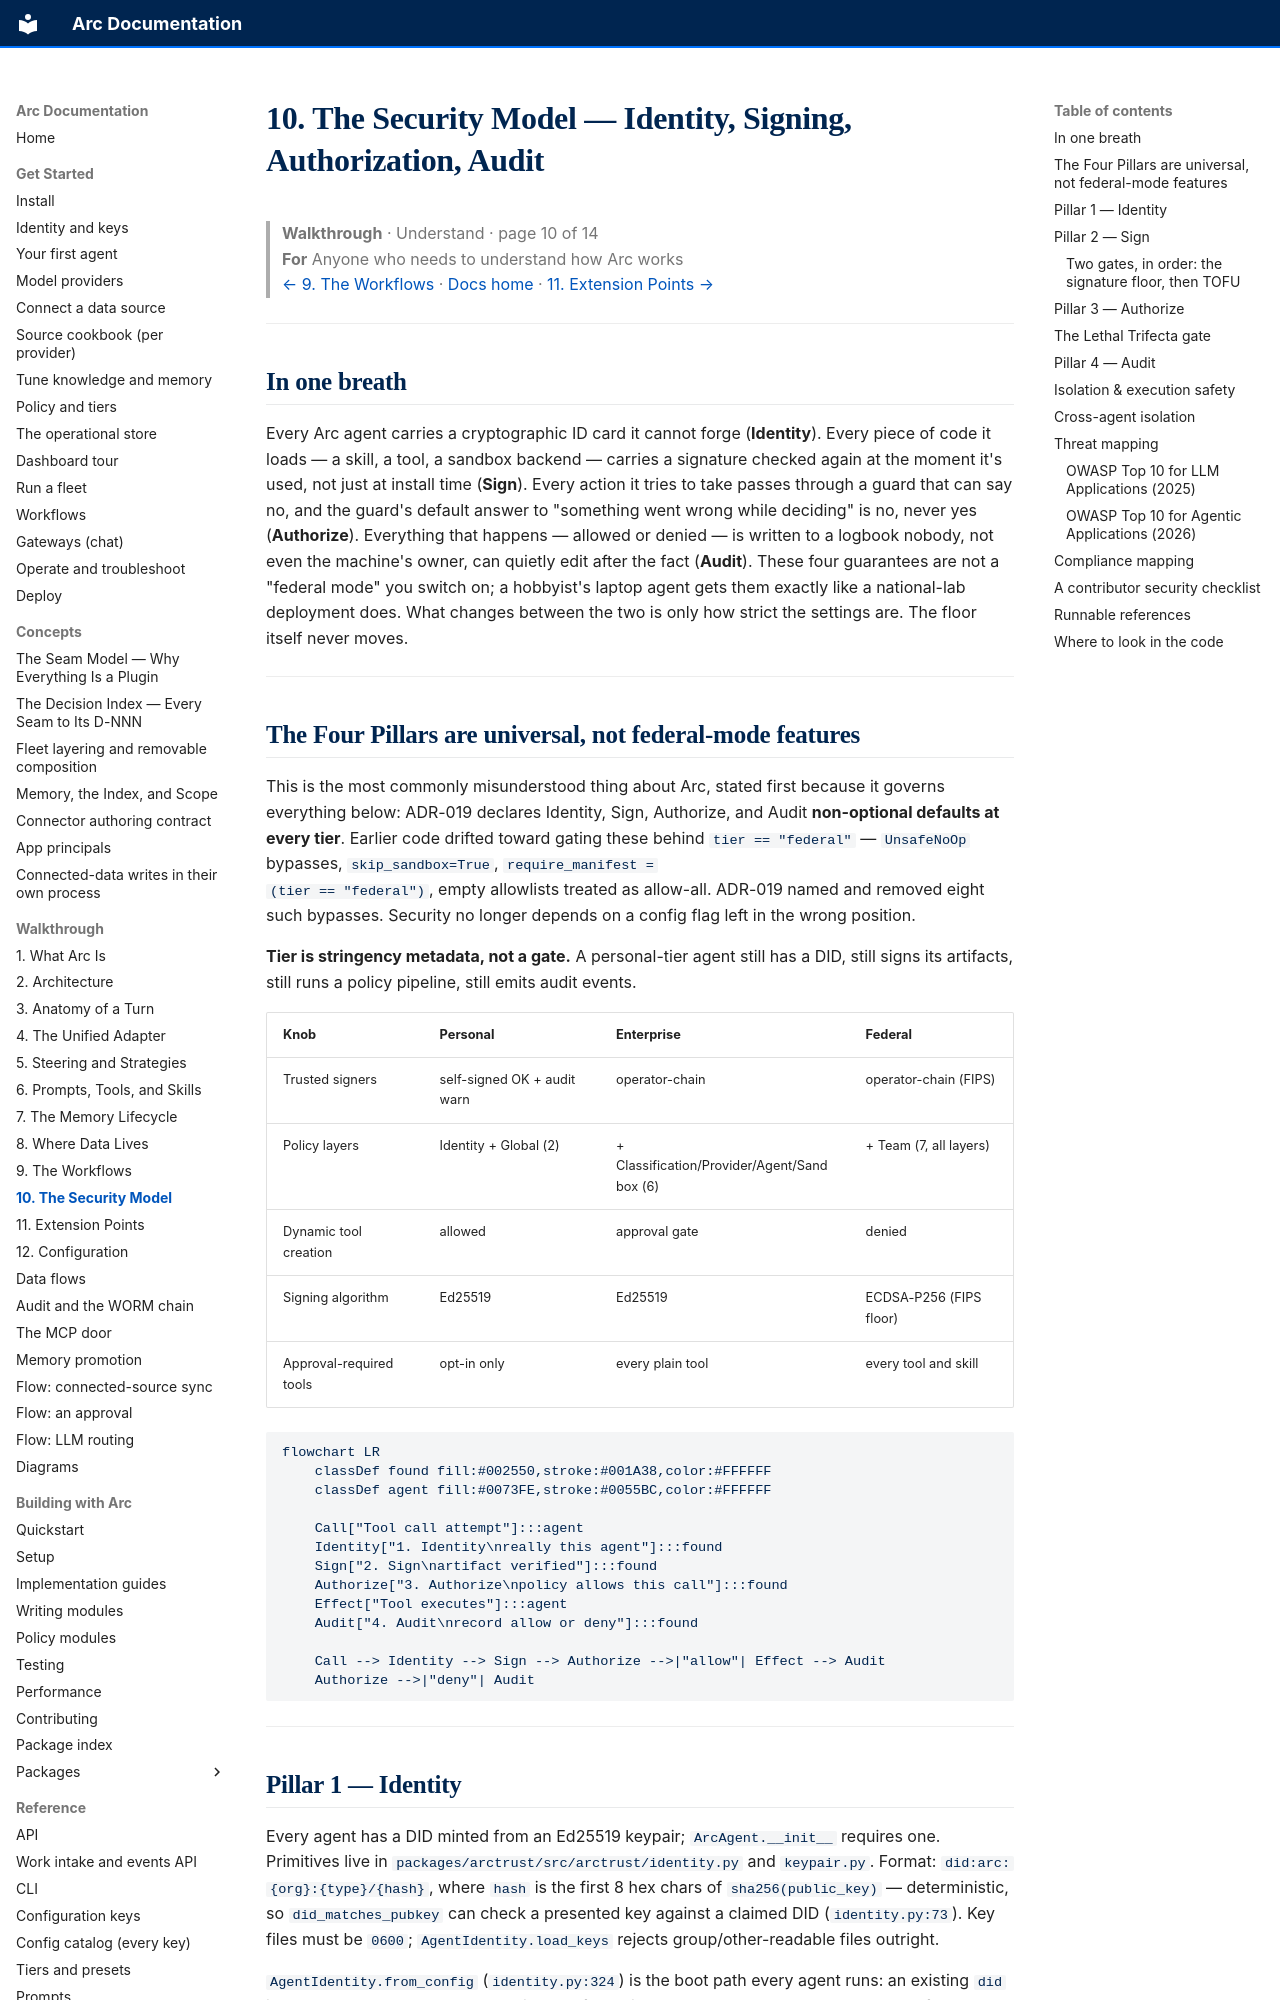

repository: joshuamschultz/Arc · page: walkthrough/10-security-model/index.html · generator: mkdocs

# 10. The Security Model — Identity, Signing, Authorization, Audit

> **Walkthrough**  ·  Understand  ·  page 10 of 14  
> **For** Anyone who needs to understand how Arc works  
> [← 9. The Workflows](09-workflows.md)  ·  [Docs home](../README.md)  ·  [11. Extension Points →](11-extension-points.md)

---

## In one breath

Every Arc agent carries a cryptographic ID card it cannot forge (**Identity**).
Every piece of code it loads — a skill, a tool, a sandbox backend — carries a
signature checked again at the moment it's used, not just at install time
(**Sign**). Every action it tries to take passes through a guard that can say
no, and the guard's default answer to "something went wrong while deciding"
is no, never yes (**Authorize**). Everything that happens — allowed or
denied — is written to a logbook nobody, not even the machine's owner, can
quietly edit after the fact (**Audit**). These four guarantees are not a
"federal mode" you switch on; a hobbyist's laptop agent gets them exactly like
a national-lab deployment does. What changes between the two is only how
strict the settings are. The floor itself never moves.

---

## The Four Pillars are universal, not federal-mode features

This is the most commonly misunderstood thing about Arc, stated first because
it governs everything below: ADR-019
declares Identity, Sign, Authorize, and Audit **non-optional defaults at every
tier**. Earlier code drifted toward gating these behind `tier == "federal"` —
`UnsafeNoOp` bypasses, `skip_sandbox=True`, `require_manifest =
(tier == "federal")`, empty allowlists treated as allow-all. ADR-019 named
and removed eight such bypasses. Security no longer depends on a config flag
left in the wrong position.

**Tier is stringency metadata, not a gate.** A personal-tier agent still has
a DID, still signs its artifacts, still runs a policy pipeline, still emits
audit events.

| Knob | Personal | Enterprise | Federal |
|---|---|---|---|
| Trusted signers | self-signed OK + audit warn | operator-chain | operator-chain (FIPS) |
| Policy layers | Identity + Global (2) | + Classification/Provider/Agent/Sandbox (6) | + Team (7, all layers) |
| Dynamic tool creation | allowed | approval gate | denied |
| Signing algorithm | Ed25519 | Ed25519 | ECDSA-P256 (FIPS floor) |
| Approval-required tools | opt-in only | every plain tool | every tool and skill |

```mermaid
flowchart LR
    classDef found fill:#002550,stroke:#001A38,color:#FFFFFF
    classDef agent fill:#0073FE,stroke:#0055BC,color:#FFFFFF

    Call["Tool call attempt"]:::agent
    Identity["1. Identity\nreally this agent"]:::found
    Sign["2. Sign\nartifact verified"]:::found
    Authorize["3. Authorize\npolicy allows this call"]:::found
    Effect["Tool executes"]:::agent
    Audit["4. Audit\nrecord allow or deny"]:::found

    Call --> Identity --> Sign --> Authorize -->|"allow"| Effect --> Audit
    Authorize -->|"deny"| Audit
```

---
